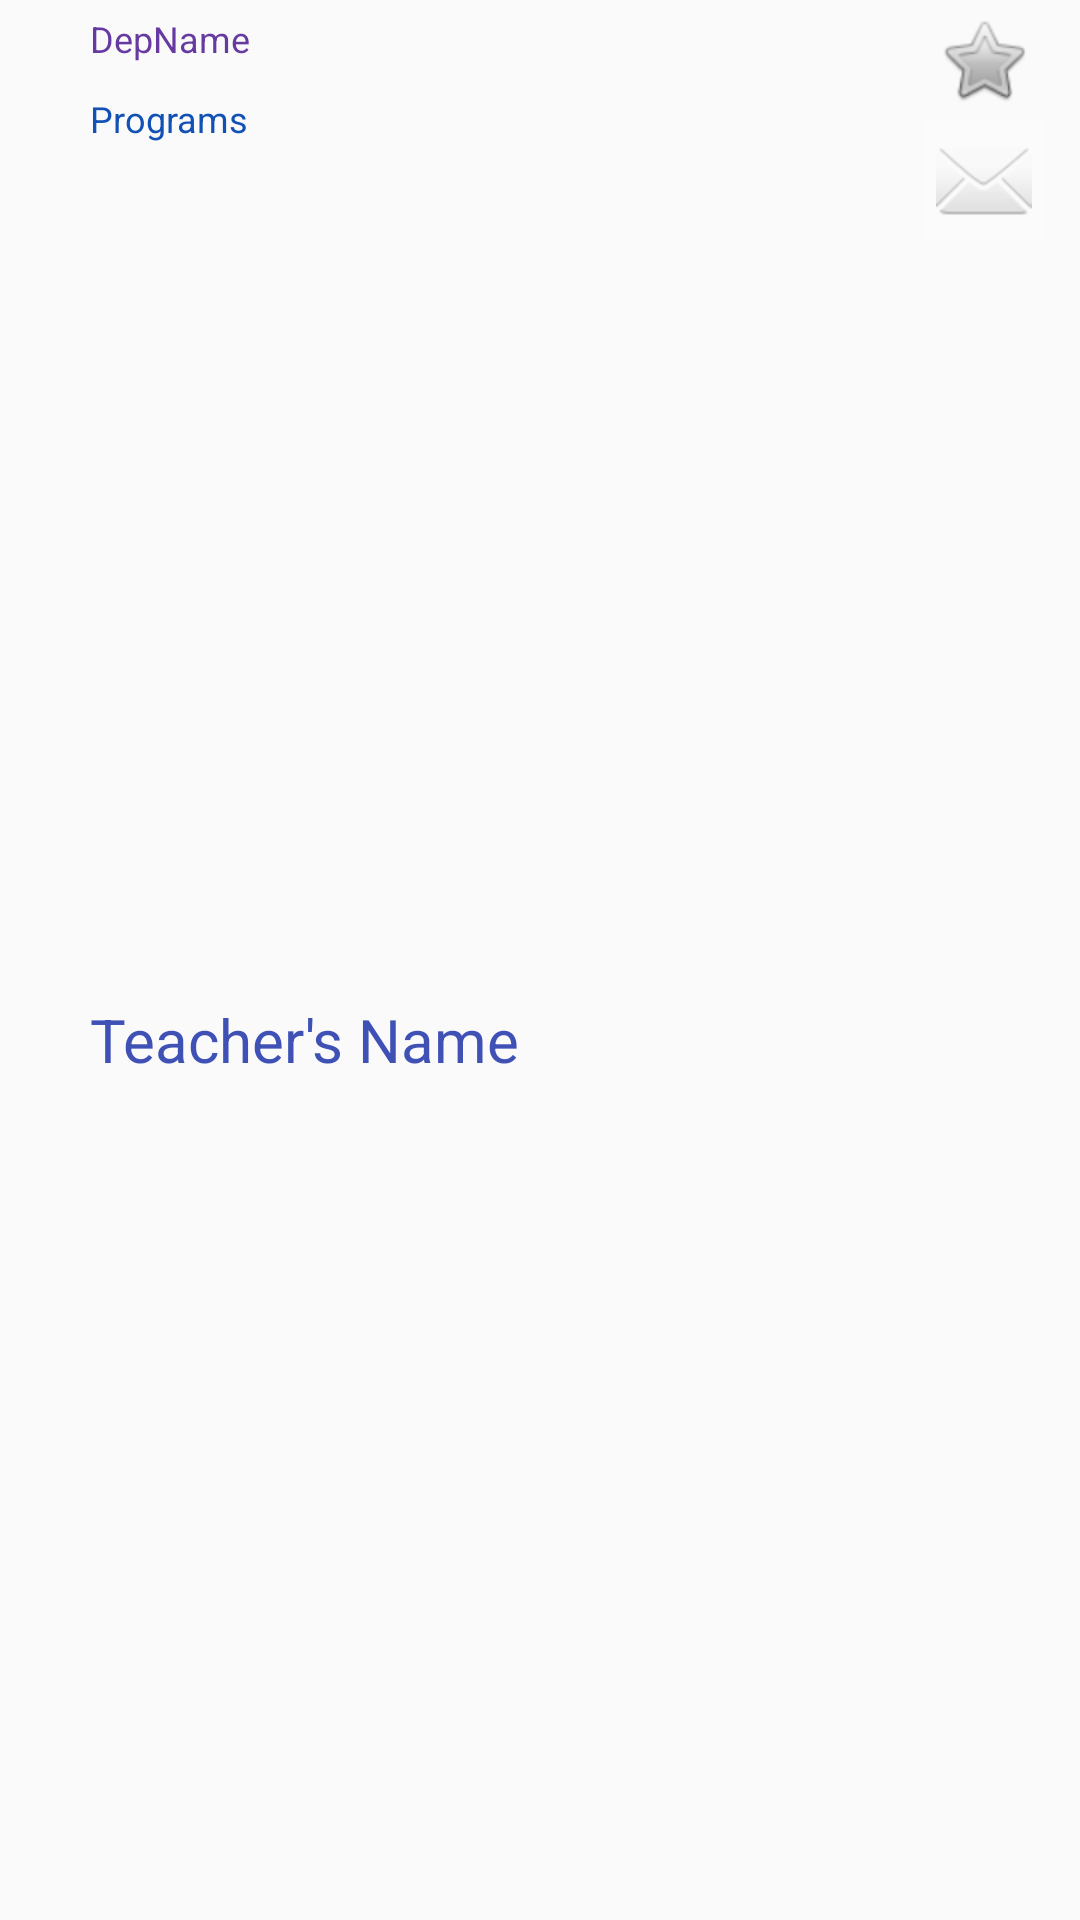

Produce the Android XML layout that renders to this screen, including the resource entries it uses.
<!-- AndroidManifest.xml: application theme AppTheme -->
<!-- res/layout/custom_list_item.xml -->
<LinearLayout xmlns:android="http://schemas.android.com/apk/res/android"
    android:layout_width="match_parent"
    android:layout_height="80dp"
    android:layout_margin="2dp"
    android:orientation="horizontal"
    android:descendantFocusability="blocksDescendants"
    android:weightSum="1">

    <LinearLayout
        android:orientation="vertical"
        android:layout_height="match_parent"
        android:layout_width="30dp"></LinearLayout>


    <LinearLayout
        android:layout_width="278dp"
        android:layout_height="match_parent"
        android:orientation="vertical">







        <LinearLayout
            android:orientation="horizontal"
            android:layout_width="match_parent"
            android:layout_height="wrap_content"
            android:weightSum="1">
            <TextView
                android:id="@+id/tv_Dep"
                android:layout_width="86dp"
                android:layout_height="26dp"
                android:gravity="center_vertical"
                android:textSize="12sp"
                android:textColor="#673AA1"
                android:text="DepName"
                android:singleLine="true"
                android:layout_weight="0.16" />
        </LinearLayout>
        <TextView
            android:id="@+id/tv_prgs"
            android:layout_width="match_parent"
            android:layout_height="27dp"
            android:textSize="12sp"
            android:textColor="#1151B5"
            android:gravity="center_vertical"
            android:text="Programs" />

        <TextView
            android:id="@+id/tv_name"
            android:layout_width="267dp"
            android:layout_height="match_parent"
            android:textSize="20sp"
            android:textColor="#3F51B5"
            android:gravity="center_vertical"
            android:text="Teacher's Name" />
    </LinearLayout>

    <LinearLayout
        android:orientation="vertical"
        android:layout_width="match_parent"
        android:layout_height="match_parent"
        android:weightSum="1">

        <ImageButton
            android:layout_width="40dp"
            android:layout_height="40dp"
            android:id="@+id/imageButton"
            android:src="@android:drawable/btn_star_big_off"
            android:background="#13ffffff" />

        <ImageButton
            android:layout_width="40dp"
            android:layout_height="40dp"
            android:id="@+id/imageButton2"
            android:background="#20ffffff"
            android:src="@android:drawable/ic_dialog_email" />
    </LinearLayout>


</LinearLayout>
<!-- resources referenced by this layout -->
<resources>
  <style name="AppTheme" parent="Theme.AppCompat.Light.DarkActionBar">
          
          <item name="colorPrimary">@color/colorPrimary</item>
          <item name="colorPrimaryDark">@color/colorPrimaryDark</item>
          <item name="colorAccent">@color/colorAccent</item>
      </style>
  <!-- not gathered from this repository: default colours our renderer supplied (Android Studio template values) -->
  <color name="colorPrimary">#FF6200EE</color>
  <color name="colorPrimaryDark">#FF3700B3</color>
  <color name="colorAccent">#FF03DAC5</color>
</resources>
